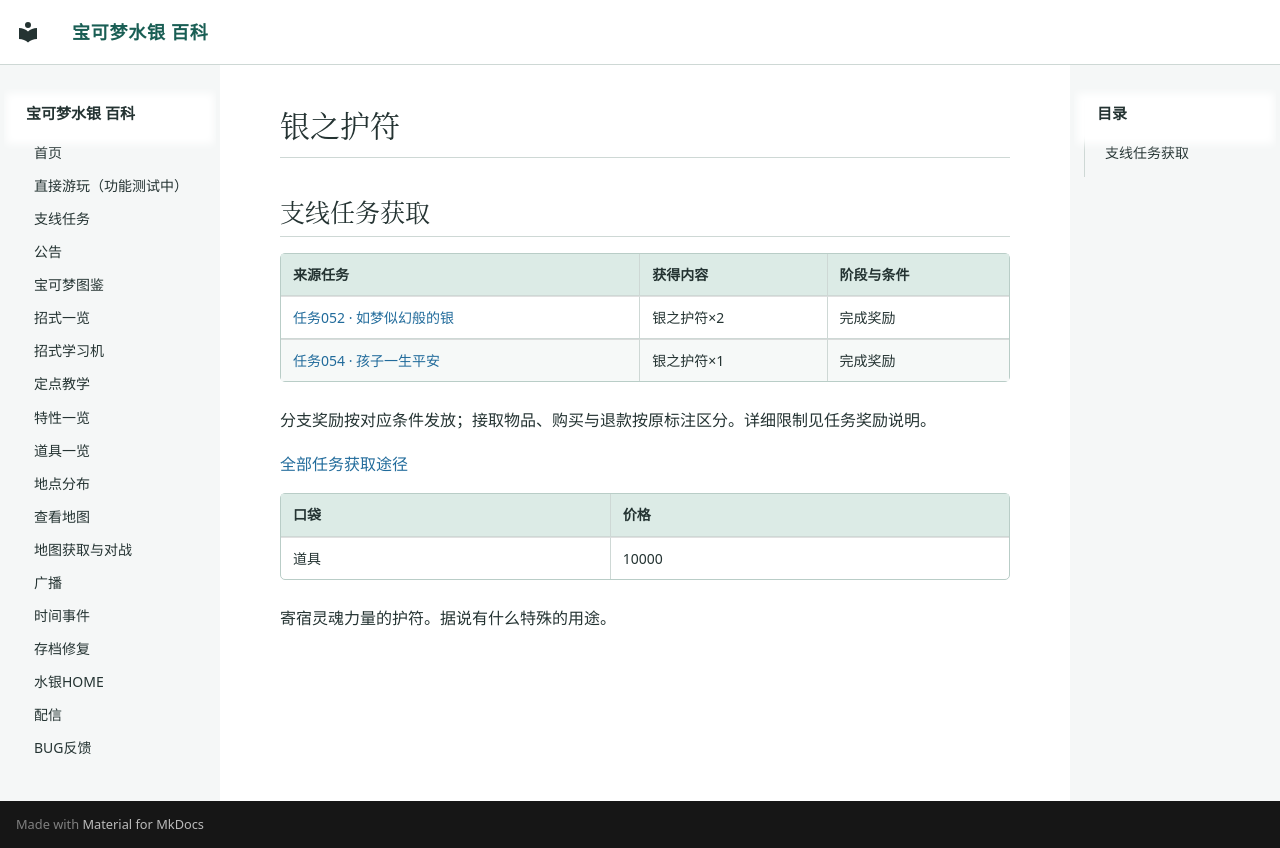

repository: Sum-Light/azoth-wiki · page: items/0738_银之护符/index.html · generator: mkdocs

# 银之护符

<!-- sidequest-acquisition:start -->

## 支线任务获取 {#sidequest-acquisition}

| 来源任务 | 获得内容 | 阶段与条件 |
|---|---|---|
| [任务052 · 如梦似幻般的银](../sidequests/052.md#rewards) | 银之护符×2 | 完成奖励 |
| [任务054 · 孩子一生平安](../sidequests/054.md#rewards) | 银之护符×1 | 完成奖励 |

分支奖励按对应条件发放；接取物品、购买与退款按原标注区分。详细限制见任务奖励说明。

[全部任务获取途径](../sidequests/rewards.md#items-738)

<!-- sidequest-acquisition:end -->

| 口袋 | 价格 |
|---|---|
| 道具 | 10000 |

寄宿灵魂力量的护符。据说有什么特殊的用途。
